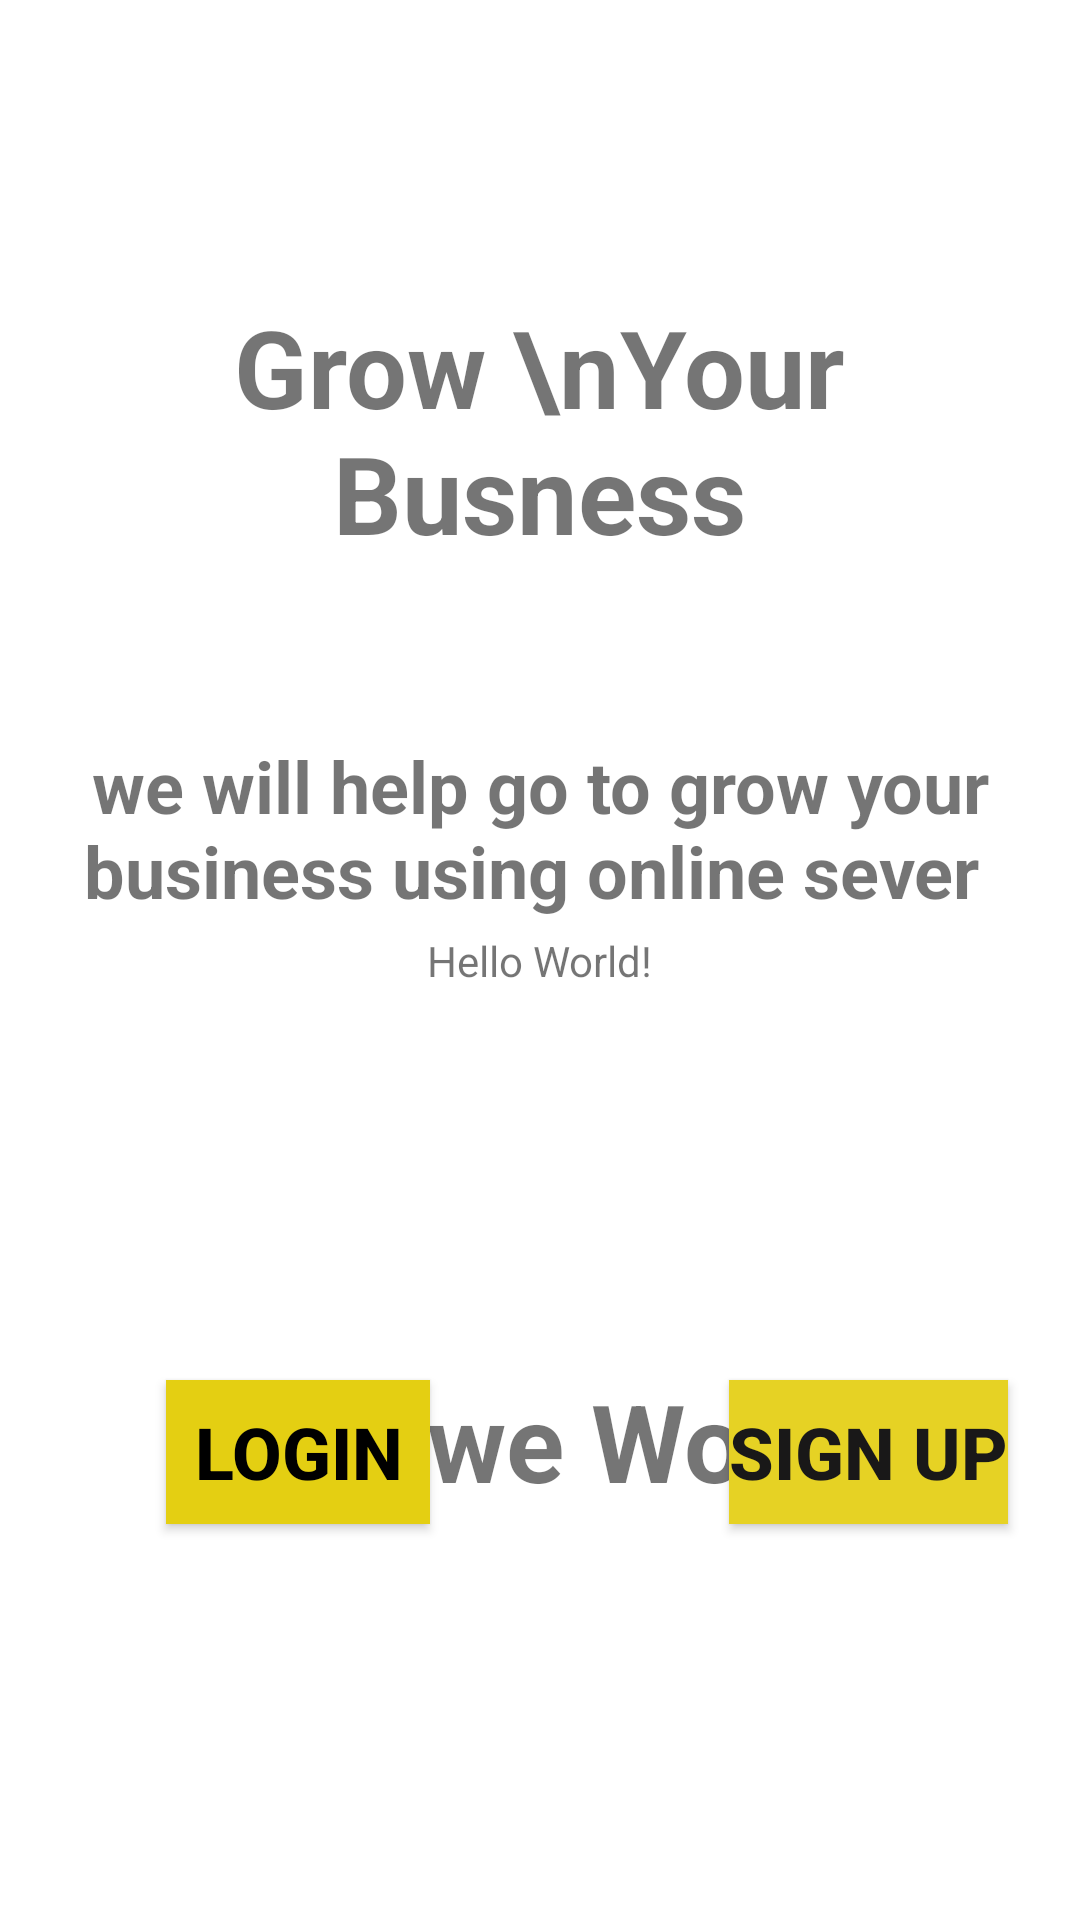

Android layout source for this screen:
<!-- AndroidManifest.xml: application theme Theme.LTBDD1 -->
<!-- res/layout/activity_main.xml -->
<?xml version="1.0" encoding="utf-8"?>
<androidx.constraintlayout.widget.ConstraintLayout xmlns:android="http://schemas.android.com/apk/res/android"
   android:layout_gravity="center"
    xmlns:app="http://schemas.android.com/apk/res-auto"
    xmlns:tools="http://schemas.android.com/tools"
    android:layout_width="match_parent"
    android:layout_height="match_parent"
    tools:context=".MainActivity">

    <TextView
        android:id="@+id/textView4"
        android:layout_width="wrap_content"
        android:layout_height="wrap_content"
        android:text="Hello World!"
        app:layout_constraintBottom_toBottomOf="parent"
        app:layout_constraintLeft_toLeftOf="parent"
        app:layout_constraintRight_toRightOf="parent"
        app:layout_constraintTop_toTopOf="parent" />

    <ImageView
        android:id="@+id/imageView2"
        android:layout_width="412dp"
        android:layout_height="727dp"
        app:layout_constraintBottom_toBottomOf="parent"
        app:layout_constraintStart_toStartOf="parent"
        app:layout_constraintTop_toTopOf="parent"
        app:srcCompat="@drawable/background" />

    <ImageView
        android:id="@+id/imageView3"
        android:layout_width="wrap_content"
        android:layout_height="wrap_content"
        android:layout_marginTop="72dp"
        app:layout_constraintEnd_toEndOf="parent"
        app:layout_constraintHorizontal_bias="0.498"
        app:layout_constraintStart_toStartOf="parent"
        app:layout_constraintTop_toTopOf="@+id/imageView2"
        app:srcCompat="@drawable/circle" />

    <TextView

        android:id="@+id/textView"
        android:layout_width="278dp"
        android:layout_height="101dp"
        android:layout_marginTop="64dp"
        android:gravity="center"
        android:text="Grow \nYour Busness"
        android:textSize="36sp"
        android:textStyle="bold"
        app:layout_constraintEnd_toEndOf="parent"
        app:layout_constraintHorizontal_bias="0.496"
        app:layout_constraintStart_toStartOf="parent"
        app:layout_constraintTop_toBottomOf="@+id/imageView3" />

    <TextView

        android:id="@+id/textView3"
        android:layout_width="255dp"
        android:layout_height="68dp"
        android:layout_marginTop="140dp"
        android:gravity="center"
        android:text="How we Work?"
        android:textSize="36sp"
        android:textStyle="bold"
        app:layout_constraintEnd_toEndOf="parent"
        app:layout_constraintStart_toStartOf="parent"
        app:layout_constraintTop_toBottomOf="@+id/textView2" />

    <TextView
        android:id="@+id/textView2"
        android:layout_width="wrap_content"
        android:layout_height="wrap_content"
        android:layout_marginTop="52dp"
        android:gravity="center"
        android:text="we will help go to grow your business using online sever "
        android:textSize="24sp"
        android:textStyle="bold"
        app:layout_constraintEnd_toEndOf="parent"
        app:layout_constraintHorizontal_bias="0.0"
        app:layout_constraintStart_toStartOf="parent"
        app:layout_constraintTop_toBottomOf="@+id/textView" />

    <Button
        android:id="@+id/button"
        android:layout_width="wrap_content"
        android:layout_height="wrap_content"
        android:layout_marginBottom="132dp"
        android:background="#ECD726"
        android:shadowColor="#FFFFFF"
        android:text="Login"
        android:textColor="@color/black"
        android:textColorHighlight="?android:attr/colorPressedHighlight"
        android:textColorHint="?android:attr/colorPressedHighlight"
        android:textColorLink="#ECC70D"
        android:textSize="24sp"
        android:textStyle="bold"
        app:backgroundTint="#E4CF12"
        app:layout_constraintBottom_toBottomOf="parent"
        app:layout_constraintEnd_toEndOf="@+id/button2"
        app:layout_constraintHorizontal_bias="0.223"
        app:layout_constraintStart_toStartOf="parent" />

    <Button
        android:id="@+id/button2"
        android:layout_width="wrap_content"
        android:layout_height="wrap_content"
        android:layout_marginEnd="24dp"
        android:layout_marginRight="24dp"
        android:background="#FFEB3B"
        android:text="SIGN UP"
        android:textColor="#191818"
        android:textSize="24sp"
        android:textStyle="bold"
        app:backgroundTint="#E6D224"
        app:layout_constraintBottom_toBottomOf="@+id/button"
        app:layout_constraintEnd_toEndOf="parent" />

</androidx.constraintlayout.widget.ConstraintLayout>
<!-- resources referenced by this layout -->
<resources>
  <style name="Theme.LTBDD1" parent="Theme.MaterialComponents.DayNight.DarkActionBar">
          
          <item name="colorPrimary">@color/purple_500</item>
          <item name="colorPrimaryVariant">@color/purple_700</item>
          <item name="colorOnPrimary">@color/white</item>
          
          <item name="colorSecondary">@color/teal_200</item>
          <item name="colorSecondaryVariant">@color/teal_700</item>
          <item name="colorOnSecondary">@color/black</item>
          
          <item name="android:statusBarColor" tools:targetApi="l">?attr/colorPrimaryVariant</item>
          
      </style>
  <!-- not gathered from this repository: default colours our renderer supplied (Android Studio template values) -->
  <color name="purple_500">#FF6200EE</color>
  <color name="purple_700">#FF3700B3</color>
  <color name="teal_200">#FF03DAC5</color>
  <color name="teal_700">#FF018786</color>
  <color name="black">#FF000000</color>
  <color name="white">#FFFFFFFF</color>
</resources>
